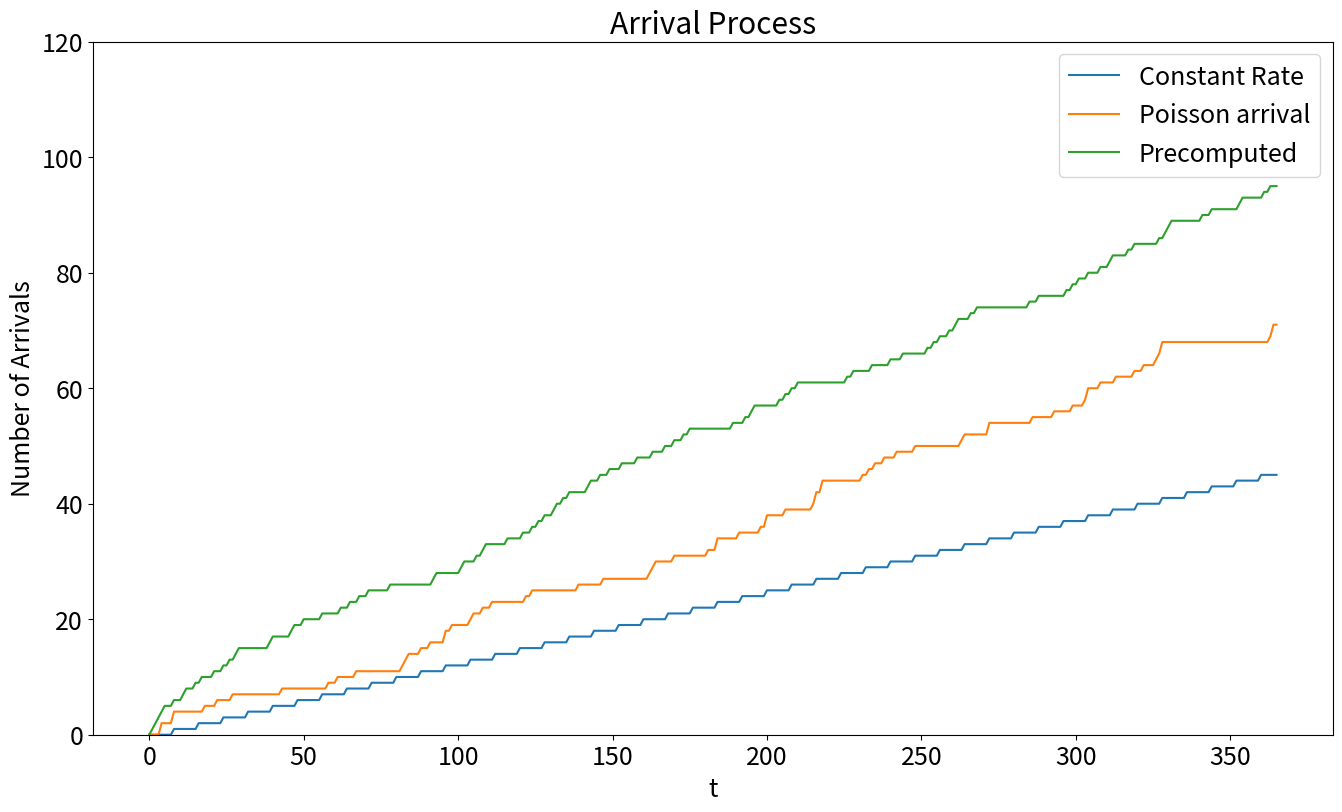

Source code (Python):
#!/usr/bin/env python3
# -*- coding: utf-8 -*-
"""
Created on Tue Jun 13 21:53:10 2023
"""

import numpy as np

class Arrival:
    def __init__(self, rate: int = None, 
                 constant_rate: float = None, 
                 list_of_precomputed_arrivals: np.ndarray = None,
                 initial_number: int = 0):
        """
        Constructor of the Arrival class.

        rate: A constant arrival rate. If provided, rate_function will be ignored.
        constant_rate: A constant arrival rate. If provided, rate will be ignored.
        list_of_precomputed_arrivals: A precomputed list of arrivals. If provided, it will override both rate and constant_rate.
        initial_number: The initial number of arrivals.
        """
        self.rate = rate
        self.constant_rate = constant_rate
        self.list_of_precomputed_arrivals = list_of_precomputed_arrivals
        self.arrival_list = [initial_number]
        self.interarrival_times = [0]
        self.counter=0
    def update(self):
        """
        Update the arrival process based on the specified rate or precomputed arrivals.
        """
        num_arrivals = 0
        
        if self.list_of_precomputed_arrivals is not None:
            if len(self.arrival_list) < len(self.list_of_precomputed_arrivals):
                num_arrivals = self.list_of_precomputed_arrivals[len(self.arrival_list)]
        else:
            if self.rate is not None:
                num_arrivals = np.random.poisson(self.rate)
                
            if self.constant_rate is not None:
                #This is to include rates <1
                if self.constant_rate<1:
                    if self.counter<int(1/self.constant_rate):
                        num_arrivals=0
                        self.counter+=1
                    else:
                        num_arrivals=1
                        self.counter=0
                else:
                    num_arrivals = self.constant_rate
            
            if num_arrivals < 1:
                self.interarrival_times[-1] += 1
        
        self.arrival_list.append(np.floor(self.arrival_list[-1] + num_arrivals))
        
        if num_arrivals == 0:
            self.interarrival_times[-1] += 1
        else:
            self.interarrival_times.append(0)
    
    def current_arrivals(self):
        """
        Return the current number of arrivals.
        """
        return self.arrival_list[-1]


if __name__ == '__main__':
    import matplotlib.pyplot as plt
    
    plt.rcParams.update({'font.size': 18})
    plt.figure(figsize=(16, 9))
    
    precomputed_arrivals=[0 if np.random.random()<0.7 else 1 for _ in range(365)]
    
    # Initialize the arrival process with a Poisson rate
    a1 = Arrival(rate=1/5)
    # Initialize the arrival process with a constant rate
    a2 = Arrival(constant_rate=1/7)
    # Initialize the arrival process with a vector of arrivals
    a3=Arrival(list_of_precomputed_arrivals=precomputed_arrivals)
    # Simulate the arrival process for 1 year
    for _ in range(365):
        a1.update()
        a2.update()
        a3.update()

    
    plt.plot(np.arange(len(a2.arrival_list)), a2.arrival_list, label='Constant Rate')
    plt.plot(np.arange(len(a1.arrival_list)), a1.arrival_list, label='Poisson arrival')
    plt.plot(np.arange(len(a3.arrival_list)), a3.arrival_list, label='Precomputed')

    plt.title('Arrival Process')
    plt.ylabel('Number of Arrivals')
    plt.xlabel('t')
    plt.legend()
    plt.ylim([0,120])
    plt.show()
